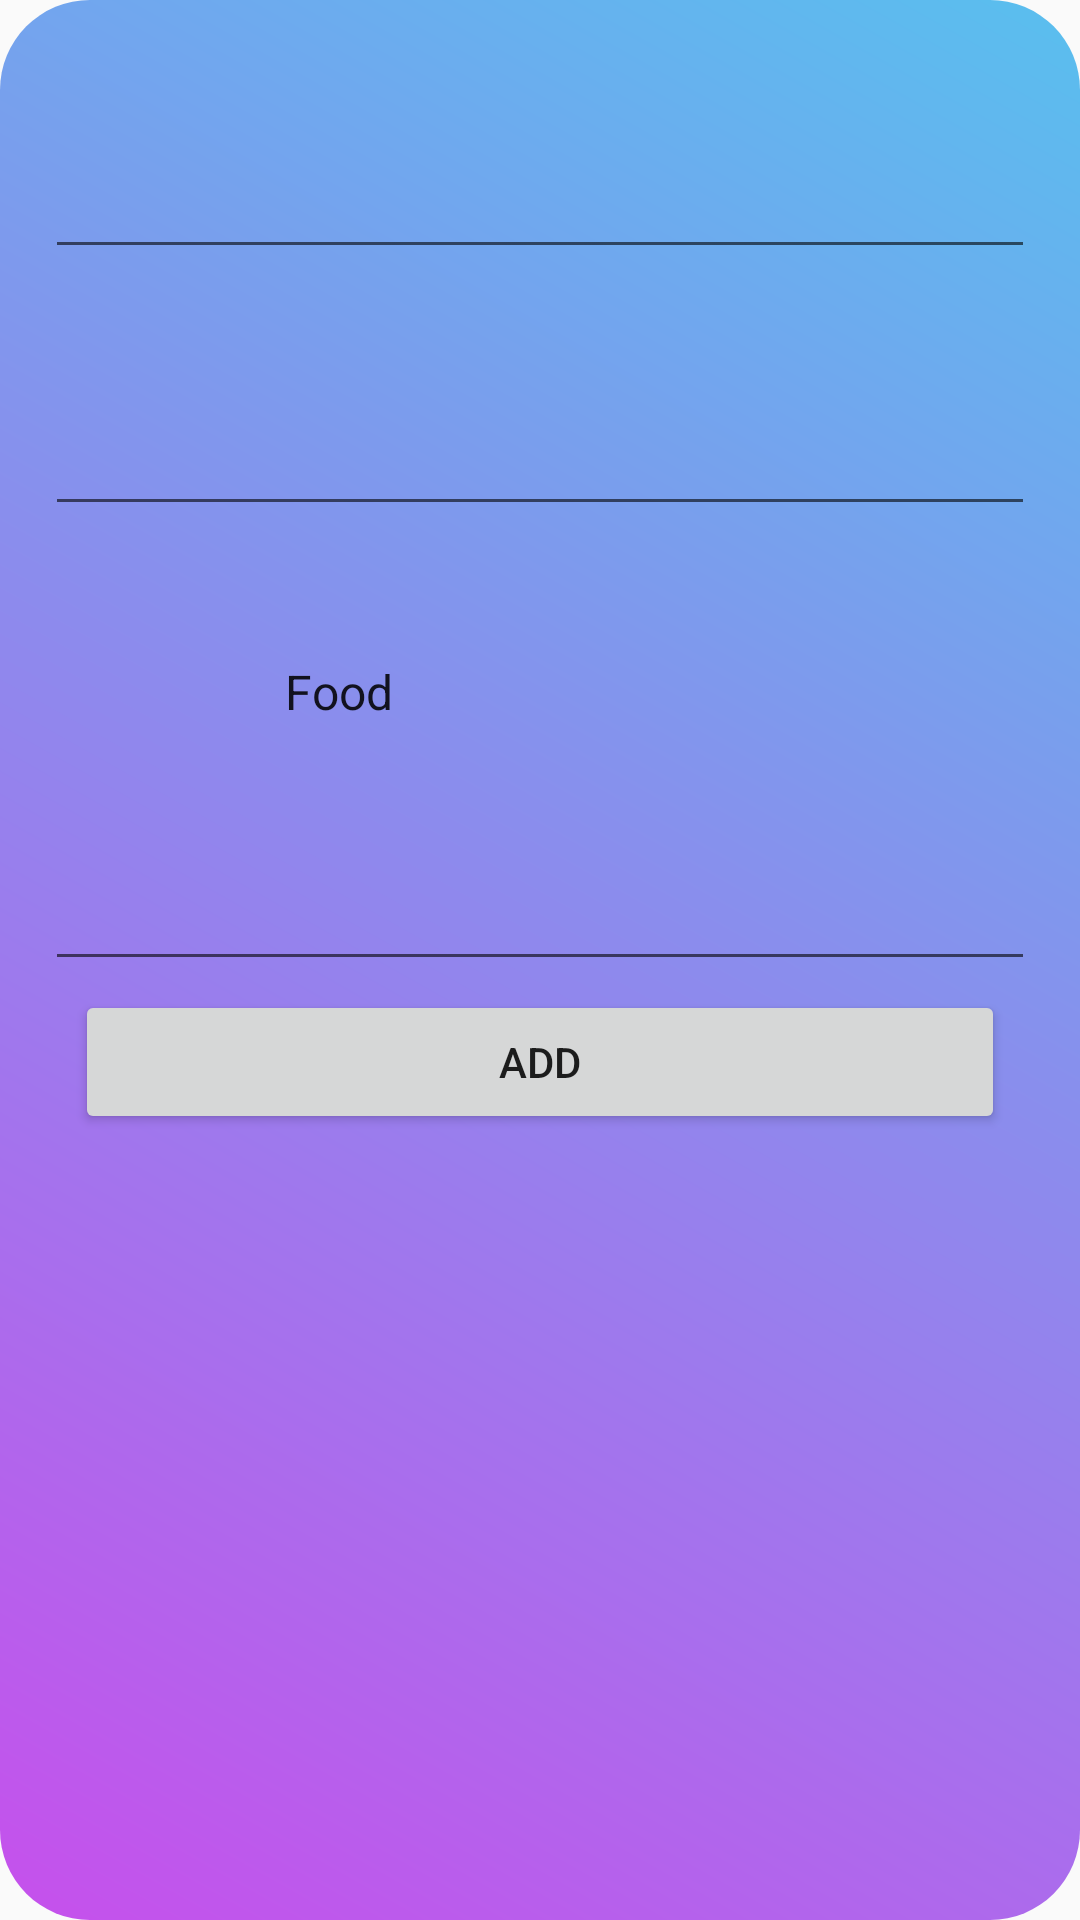

Produce the Android XML layout that renders to this screen, including the resource entries it uses.
<!-- AndroidManifest.xml: application theme AppTheme -->
<!-- res/layout/activity_popentry.xml -->
<?xml version="1.0" encoding="utf-8"?>
<LinearLayout xmlns:android="http://schemas.android.com/apk/res/android"
    xmlns:app="http://schemas.android.com/apk/res-auto"
    xmlns:tools="http://schemas.android.com/tools"
    android:layout_width="match_parent"
    android:layout_height="match_parent"
    android:background="@drawable/popup_bg"
    android:fadingEdge="horizontal|vertical"
    android:orientation="vertical"

    tools:actionBarNavMode="standard"
    tools:context=".Popentry">

    <TextView
        android:id="@+id/tvSource"
        android:layout_width="306dp"
        android:layout_height="wrap_content"
        android:layout_gravity="center"
        android:layout_marginLeft="8dp"
        android:layout_marginTop="10dp"
        android:layout_marginRight="8dp"
        android:layout_marginBottom="3dp"
        android:foregroundGravity="fill"
        android:gravity="center"
        android:textColor="#FFFFFF"
        android:textSize="24sp" />

    <EditText
        android:id="@+id/etSource"
        android:layout_width="match_parent"
        android:layout_height="wrap_content"
        android:layout_gravity="center"
        android:layout_marginLeft="15dp"
        android:layout_marginTop="3dp"
        android:layout_marginRight="15dp"
        android:layout_marginBottom="3dp"
        android:ems="10"
        android:inputType="textAutoComplete"
        android:textColor="#FFFFFF" />

    <TextView
        android:id="@+id/tvAmount"
        android:layout_width="308dp"
        android:layout_height="wrap_content"
        android:layout_gravity="center"
        android:layout_marginLeft="8dp"
        android:layout_marginTop="3dp"
        android:layout_marginRight="8dp"
        android:layout_marginBottom="3dp"
        android:foregroundGravity="fill"
        android:gravity="center"
        android:textColor="#FFFFFF"
        android:textSize="24sp" />

    <EditText
        android:id="@+id/etcAmount"
        android:layout_width="match_parent"
        android:layout_height="wrap_content"
        android:layout_gravity="center"
        android:layout_marginLeft="15dp"
        android:layout_marginTop="3dp"
        android:layout_marginRight="15dp"
        android:layout_marginBottom="3dp"
        android:ems="10"
        android:inputType="numberDecimal"
        android:textColor="#FFFFFF" />

    <TextView
        android:id="@+id/tvCategory"
        android:layout_width="304dp"
        android:layout_height="wrap_content"
        android:layout_gravity="center"
        android:layout_marginLeft="8dp"
        android:layout_marginTop="3dp"
        android:layout_marginRight="8dp"
        android:layout_marginBottom="3dp"
        android:foregroundGravity="fill"
        android:gravity="center"
        android:textColor="#FFFFFF"
        android:textSize="24sp" />

    <Spinner
        android:id="@+id/spn_Category"
        android:layout_width="186dp"
        android:layout_height="wrap_content"
        android:layout_gravity="center"
        android:layout_marginLeft="8dp"
        android:layout_marginTop="3dp"
        android:layout_marginRight="8dp"
        android:layout_marginBottom="3dp"
        android:background="#00009688"
        android:backgroundTint="#528EC93B"
        android:entries="@array/categories"
        android:foregroundTint="#FFFFFF"
        android:gravity="center"
        android:layoutDirection="locale"
        android:soundEffectsEnabled="true"
        android:spinnerMode="dropdown" />

    <TextView
        android:id="@+id/tvNotes"
        android:layout_width="308dp"
        android:layout_height="wrap_content"
        android:layout_gravity="center"
        android:layout_marginLeft="8dp"
        android:layout_marginTop="3dp"
        android:layout_marginRight="8dp"
        android:layout_marginBottom="3dp"
        android:drawableTint="#00DD2929"
        android:foregroundGravity="fill"
        android:gravity="center"
        android:textColor="#FFFFFF"
        android:textSize="24sp" />

    <EditText
        android:id="@+id/etNotes"
        android:layout_width="match_parent"
        android:layout_height="wrap_content"
        android:layout_gravity="center"
        android:layout_marginLeft="15dp"
        android:layout_marginTop="3dp"
        android:layout_marginRight="15dp"
        android:layout_marginBottom="3dp"
        android:ems="10"
        android:inputType="textMultiLine"
        android:textColor="#FFFFFF" />

    <Button
        android:id="@+id/btnAdd"
        android:layout_width="match_parent"
        android:layout_height="wrap_content"
        android:layout_marginLeft="25dp"
        android:layout_marginRight="25dp"
        android:text="Add" />

</LinearLayout>
<!-- resources referenced by this layout -->
<resources>
  <string-array name="categories">
          <item>Food</item>
          <item>Stationery</item>
          <item>Clothes</item>
          <item>Travel</item>
          <item>Misc.</item>
          <item>All</item>
      </string-array>
  <!-- drawable popup_bg (drawable) -->
  <?xml version="1.0" encoding="utf-8"?>
  <shape xmlns:android="http://schemas.android.com/apk/res/android">
  
      <gradient android:angle="225"
          android:startColor="#59BFEE"
          android:endColor="#C650EC"/>
      <corners android:radius="30dp" />
  </shape>
  <style name="AppTheme" parent="Theme.AppCompat.Light.DarkActionBar">
          
          <item name="colorPrimary">@color/colorPrimary</item>
          <item name="colorPrimaryDark">@color/colorPrimaryDark</item>
          <item name="colorAccent">@color/colorAccent</item>
      </style>
  <!-- not gathered from this repository: default colours our renderer supplied (Android Studio template values) -->
  <color name="colorPrimary">#FF6200EE</color>
  <color name="colorPrimaryDark">#FF3700B3</color>
  <color name="colorAccent">#FF03DAC5</color>
</resources>
